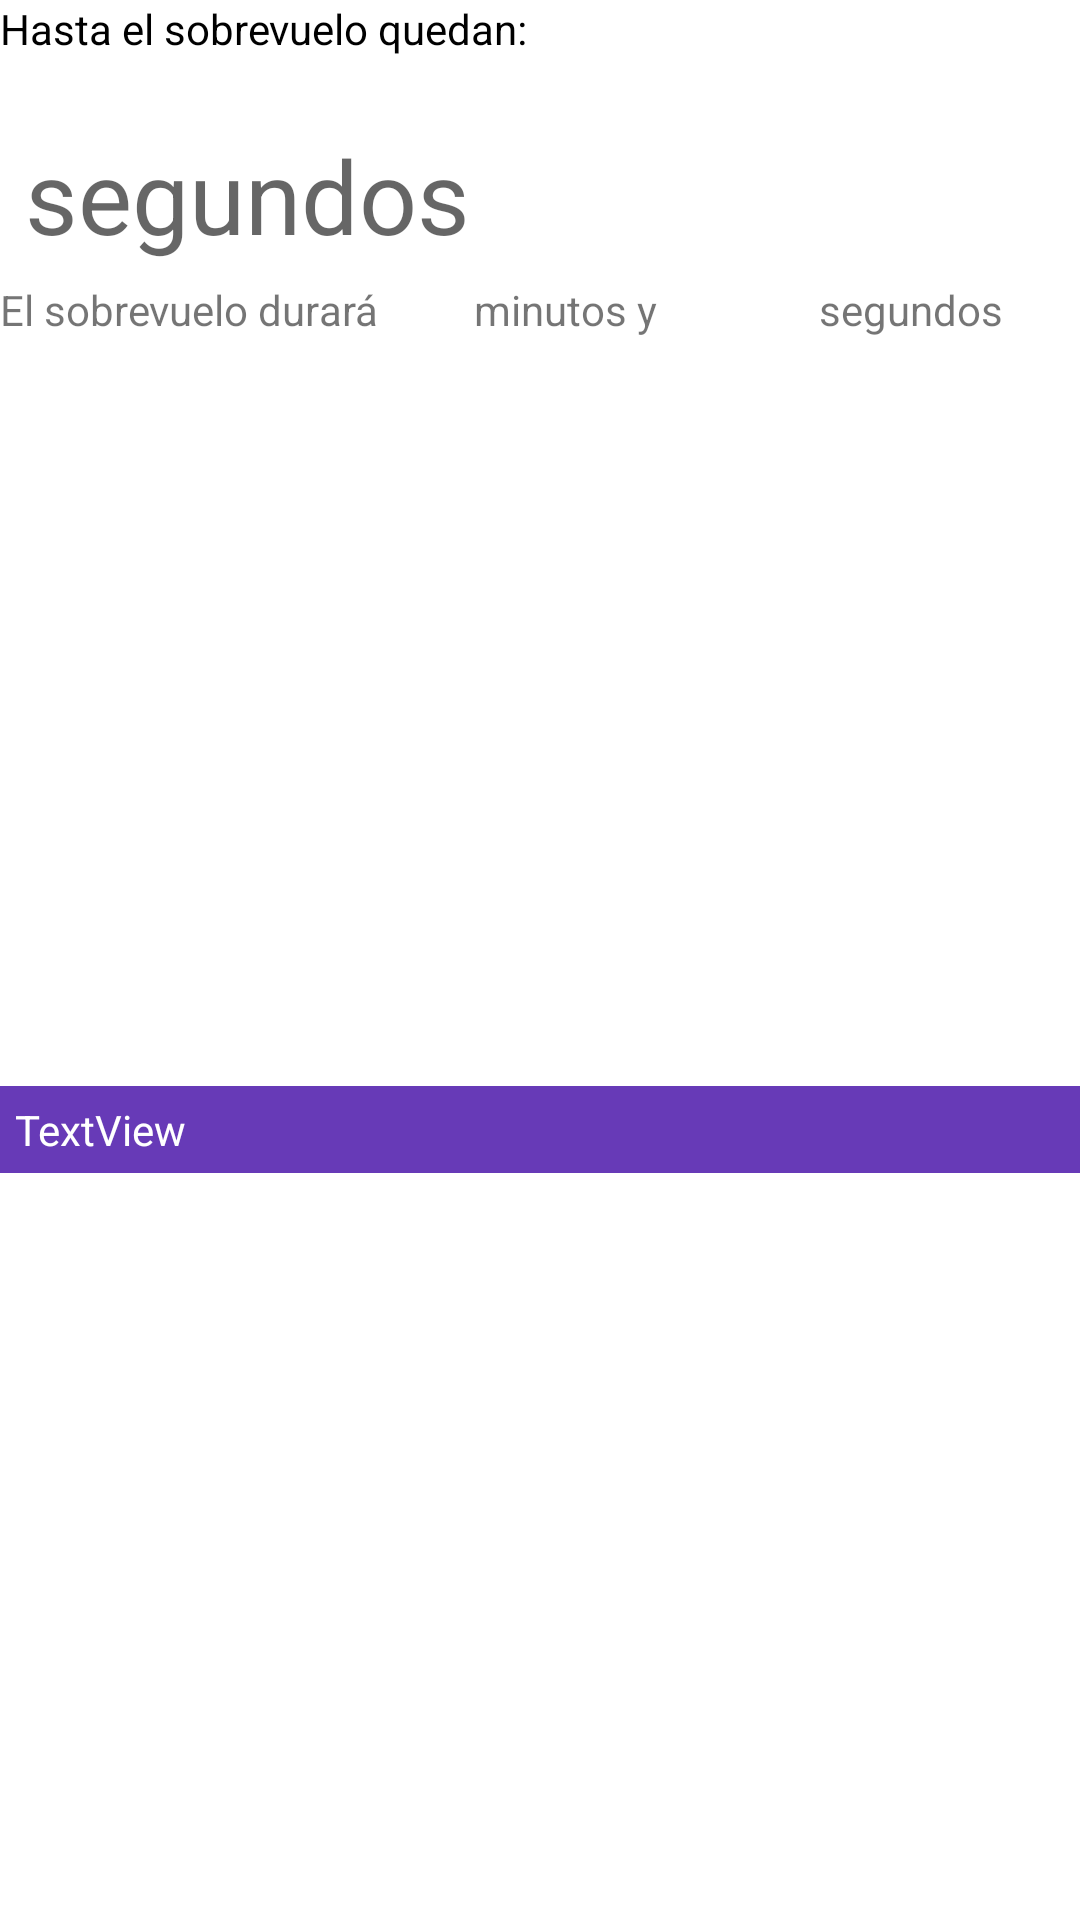

Write the Android layout XML for this screen, with the resource values it uses.
<!-- AndroidManifest.xml: application theme Theme.Elparkingtest -->
<!-- res/layout/fragment_prediction_detail.xml -->
<?xml version="1.0" encoding="utf-8"?>
<layout xmlns:tools="http://schemas.android.com/tools"
    xmlns:app="http://schemas.android.com/apk/res-auto"
    xmlns:android="http://schemas.android.com/apk/res/android">
    <data>
        <variable
            name="prediction"
            type="com.example.elparking_test.core.domain.Prediction" />
    </data>
<androidx.constraintlayout.widget.ConstraintLayout
    android:layout_width="match_parent"
    android:layout_height="match_parent"
    android:layout_marginLeft="16dp"
    android:layout_marginRight="16dp"
    android:layout_marginTop="8dp">

    <LinearLayout
        android:id="@+id/linearLayout"
        android:layout_width="match_parent"
        android:layout_height="wrap_content"
        android:orientation="vertical"
        app:layout_constraintEnd_toEndOf="parent"
        app:layout_constraintStart_toStartOf="parent"
        app:layout_constraintTop_toTopOf="parent">

        <TextView
            android:id="@+id/textView"
            android:layout_width="wrap_content"
            android:layout_height="wrap_content"
            android:text="@string/detail_title"
            android:textColor="#000000"
            tools:text="@string/detail_title" />

        <LinearLayout
            android:layout_width="match_parent"
            android:layout_height="match_parent"
            android:orientation="horizontal">

            <TextView
                android:id="@+id/risetime_textview"
                android:layout_width="wrap_content"
                android:layout_height="wrap_content"
                android:text="@{String.valueOf(prediction.timeLeft)}"
                android:textAppearance="@style/TextAppearance.AppCompat.Display3"
                android:textStyle="bold" />

            <TextView
                android:id="@+id/textView3"
                android:layout_width="wrap_content"
                android:layout_height="wrap_content"
                android:layout_weight="1"
                android:text=" segundos"
                android:textAppearance="@style/TextAppearance.AppCompat.Display1" />
        </LinearLayout>

        <LinearLayout
            android:layout_width="match_parent"
            android:layout_height="match_parent"
            android:orientation="horizontal">

            <TextView
                android:id="@+id/textview4"
                android:layout_width="wrap_content"
                android:layout_height="wrap_content"
                android:text="El sobrevuelo durará " />

            <TextView
                android:id="@+id/duration_textview"
                android:layout_width="wrap_content"
                android:layout_height="wrap_content"
                android:layout_weight="1"
                android:text="@{String.valueOf(prediction.durationInMinutes)}" />
            <TextView
                android:layout_width="wrap_content"
                android:layout_height="wrap_content"
                android:layout_weight="1"
                android:text=" minutos y" />
            <TextView
                android:layout_width="wrap_content"
                android:layout_height="wrap_content"
                android:layout_weight="1"
                android:text="@{String.valueOf(prediction.durationInSeconds)}" />
            <TextView
                android:layout_width="wrap_content"
                android:layout_height="wrap_content"
                android:layout_weight="1"
                android:text=" segundos" />
        </LinearLayout>

    </LinearLayout>

    <FrameLayout
        android:layout_width="match_parent"
        android:layout_height="wrap_content"
        android:background="#673AB7"
        android:padding="5dp"
        app:layout_constraintBottom_toBottomOf="parent"
        app:layout_constraintEnd_toEndOf="parent"
        app:layout_constraintStart_toStartOf="parent"
        app:layout_constraintTop_toBottomOf="@+id/linearLayout">

        <TextView
            android:id="@+id/curiosity_textview"
            android:layout_width="wrap_content"
            android:layout_height="wrap_content"
            android:text="TextView"
            android:textColor="#FFFFFF" />
    </FrameLayout>
</androidx.constraintlayout.widget.ConstraintLayout>
</layout>
<!-- resources referenced by this layout -->
<resources>
  <string name="detail_title">Hasta el sobrevuelo quedan: </string>
  <style name="Theme.Elparkingtest" parent="Theme.MaterialComponents.DayNight.DarkActionBar">
          
          <item name="colorPrimary">@color/purple_500</item>
          <item name="colorPrimaryVariant">@color/purple_700</item>
          <item name="colorOnPrimary">@color/white</item>
          
          <item name="colorSecondary">@color/teal_200</item>
          <item name="colorSecondaryVariant">@color/teal_700</item>
          <item name="colorOnSecondary">@color/black</item>
          
          <item name="android:statusBarColor" tools:targetApi="l">?attr/colorPrimaryVariant</item>
          
      </style>
  <!-- not gathered from this repository: default colours our renderer supplied (Android Studio template values) -->
  <color name="purple_500">#FF6200EE</color>
  <color name="purple_700">#FF3700B3</color>
  <color name="teal_200">#FF03DAC5</color>
  <color name="teal_700">#FF018786</color>
  <color name="black">#FF000000</color>
  <color name="white">#FFFFFFFF</color>
</resources>
